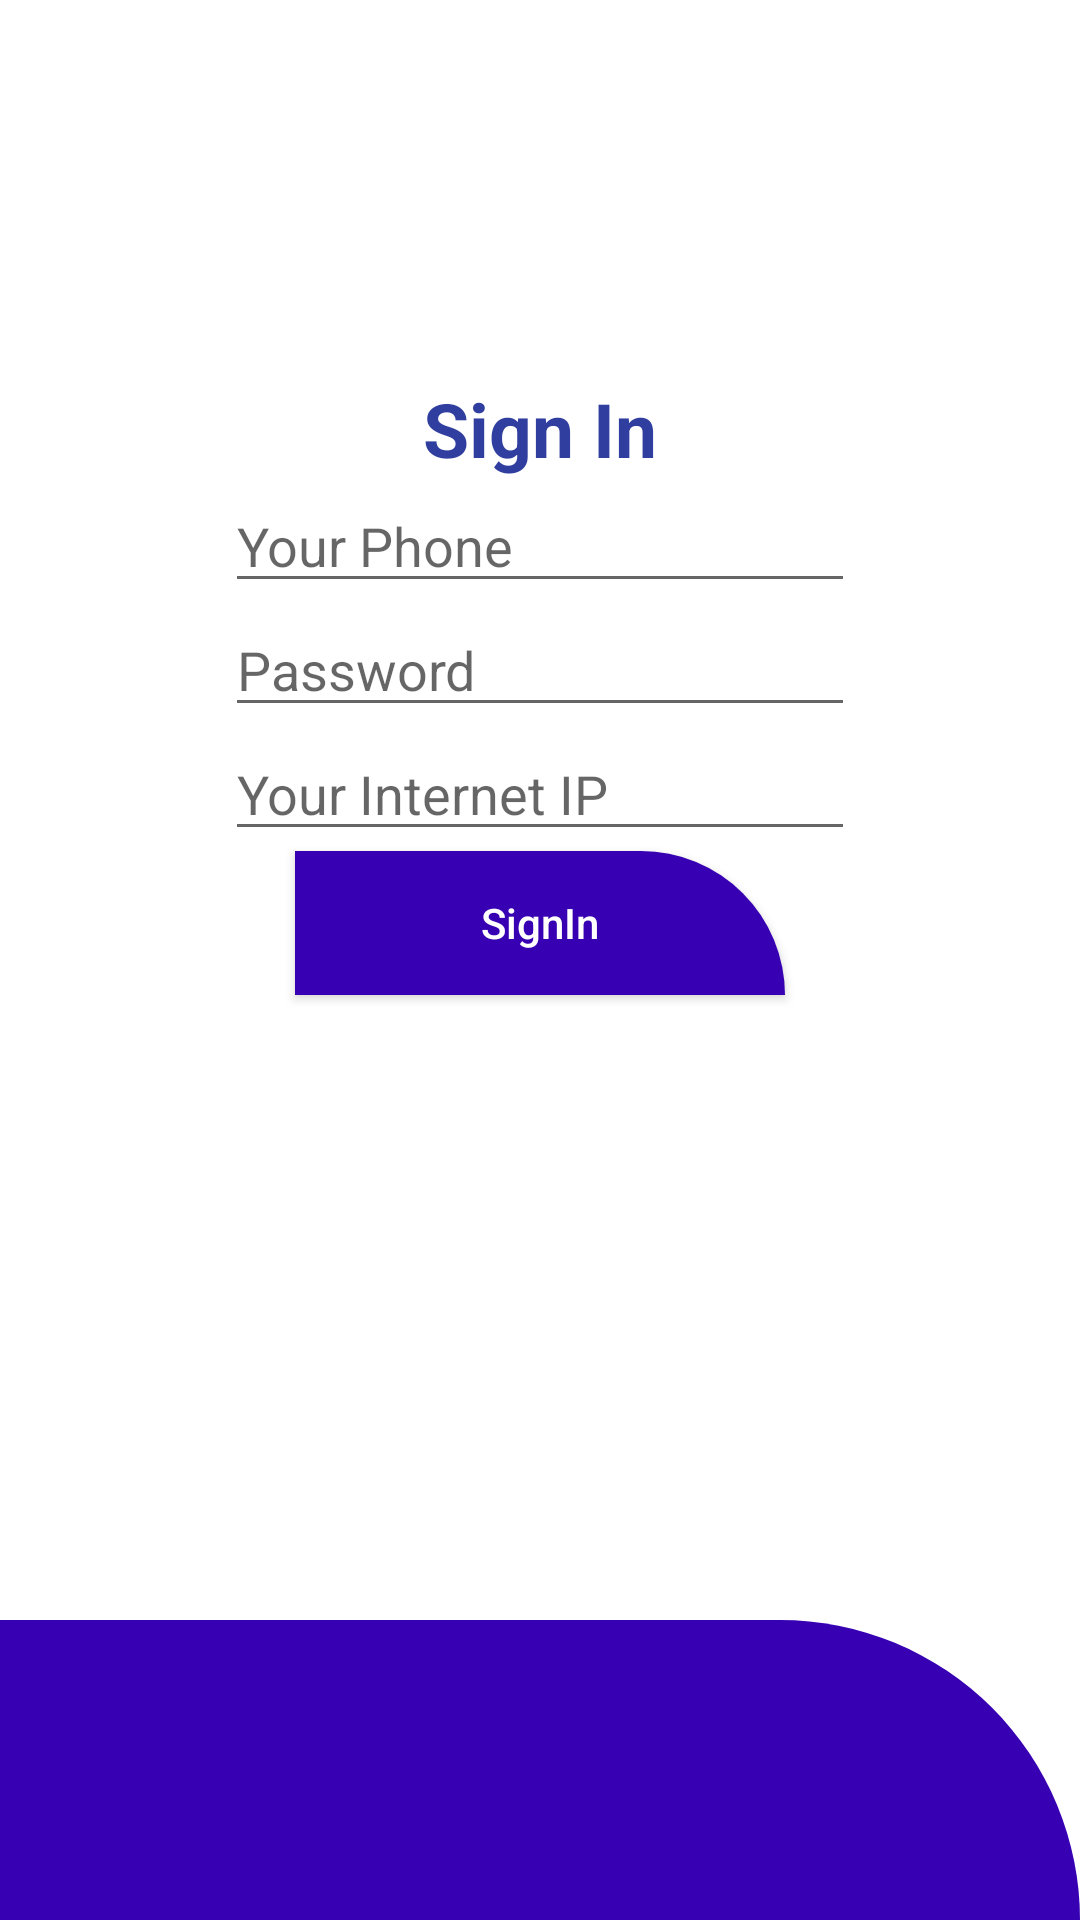

This screen was rendered from an Android layout file. Write that file and the resources it references.
<!-- AndroidManifest.xml: application theme Theme.IAD -->
<!-- res/layout/signin_activity.xml -->
<?xml version="1.0" encoding="utf-8"?>
<RelativeLayout xmlns:android="http://schemas.android.com/apk/res/android"
    xmlns:app="http://schemas.android.com/apk/res-auto"
    xmlns:tools="http://schemas.android.com/tools"
    android:layout_width="match_parent"
    android:layout_height="match_parent"
    tools:context=".activity.SigninActivity">
    <View
        android:id="@+id/header_view"
        android:layout_width="match_parent"
        android:layout_height="100dp"
        android:background="@drawable/header_bg"/>
    <LinearLayout
        android:layout_marginTop="10dp"
        android:layout_width="match_parent"
        android:layout_height="wrap_content"
        android:layout_below="@+id/header_view"
        android:orientation="vertical">
        <include layout="@layout/signin"/>

    </LinearLayout>

    <LinearLayout
        android:gravity="bottom"
        android:layout_width="match_parent"
        android:layout_height="match_parent">

        <View
            android:layout_width="match_parent"
            android:layout_height="100dp"
            android:background="@drawable/bottom_bg"/>
    </LinearLayout>




</RelativeLayout>
<!-- res/layout/signin.xml (included above) -->
<?xml version="1.0" encoding="utf-8"?>
<androidx.constraintlayout.widget.ConstraintLayout xmlns:android="http://schemas.android.com/apk/res/android"
    xmlns:app="http://schemas.android.com/apk/res-auto"
    xmlns:tools="http://schemas.android.com/tools"
    android:layout_width="match_parent"
    android:layout_height="match_parent">

    <TextView
        android:id="@+id/textView"
        android:layout_width="wrap_content"
        android:layout_height="wrap_content"
        android:layout_marginTop="16dp"
        android:layout_marginBottom="13dp"
        android:text="Sign In"
        android:textColor="#303F9F"
        android:textSize="25sp"
        android:textStyle="bold"
        app:layout_constraintBottom_toTopOf="@+id/editName"
        app:layout_constraintEnd_toEndOf="parent"
        app:layout_constraintStart_toStartOf="parent"
        app:layout_constraintTop_toTopOf="parent" />

    <EditText
        android:id="@+id/editPhone"
        android:layout_width="wrap_content"
        android:layout_height="wrap_content"
        android:ems="10"
        android:hint="Your Phone"

        android:inputType="phone"
        app:layout_constraintBottom_toTopOf="@+id/editPass"
        app:layout_constraintEnd_toEndOf="parent"
        app:layout_constraintStart_toStartOf="parent"
        app:layout_constraintTop_toBottomOf="@+id/textView" />

    <EditText
        android:id="@+id/editPass"
        android:layout_width="wrap_content"
        android:layout_height="wrap_content"
        android:ems="10"
        android:hint="Password"
        android:inputType="textPassword"
        app:layout_constraintBottom_toTopOf="@+id/editip"
        app:layout_constraintEnd_toEndOf="parent"
        app:layout_constraintStart_toStartOf="parent"
        app:layout_constraintTop_toBottomOf="@+id/editPhone" />

    <EditText
        android:id="@+id/editip"
        android:layout_width="wrap_content"
        android:layout_height="wrap_content"
        android:ems="10"
        android:hint="Your Internet IP"
        app:layout_constraintBottom_toTopOf="@+id/buttonAcount"
        app:layout_constraintEnd_toEndOf="parent"
        app:layout_constraintStart_toStartOf="parent"
        app:layout_constraintTop_toBottomOf="@+id/editPass" />

    <Button
        android:id="@+id/buttonAcount"
        android:onClick="signIn"
        android:layout_width="wrap_content"
        android:layout_height="wrap_content"
        android:layout_marginBottom="300dp"
        android:background="@drawable/bottom_bg"
        android:text="SignIn"
        android:textAllCaps="false"
        android:ems="10"
        android:textColor="@color/colorWhite"
        app:layout_constraintBottom_toBottomOf="@id/editip"
        app:layout_constraintEnd_toEndOf="parent"
        app:layout_constraintStart_toStartOf="parent"
        app:layout_constraintTop_toBottomOf="@+id/editip" />

    <Button
        android:id="@+id/buttonSignup"
        android:onClick="goToSignUpActivity"
        android:layout_width="wrap_content"
        android:layout_height="wrap_content"
        android:layout_marginBottom="250dp"
        android:layout_marginTop="10dp"
        android:background="@drawable/header_bg"
        android:text="Sign Up"
        android:textAllCaps="false"
        android:textColor="@color/colorWhite"
        app:layout_constraintBottom_toBottomOf="parent"
        app:layout_constraintEnd_toEndOf="parent"
        android:ems="10"
        app:layout_constraintHorizontal_bias="0.498"
        app:layout_constraintStart_toStartOf="parent"
        app:layout_constraintTop_toBottomOf="@+id/buttonAcount" />




</androidx.constraintlayout.widget.ConstraintLayout>
<!-- resources referenced by this layout -->
<resources>
  <color name="colorWhite">#FFFFFF</color>
  <!-- drawable bottom_bg (drawable-v24) -->
  <?xml version="1.0" encoding="utf-8"?>
  <shape xmlns:android="http://schemas.android.com/apk/res/android"
      android:shape="rectangle">
      <solid android:color="@color/colorPrimaryDark"/>
      <corners android:topRightRadius="200dp"/>
  
  </shape>
  <style name="Theme.IAD" parent="Theme.MaterialComponents.DayNight.DarkActionBar">
          
          <item name="colorPrimary">@color/purple_500</item>
          <item name="colorPrimaryVariant">@color/purple_700</item>
          <item name="colorOnPrimary">@color/white</item>
          
          <item name="colorSecondary">@color/teal_200</item>
          <item name="colorSecondaryVariant">@color/teal_700</item>
          <item name="colorOnSecondary">@color/black</item>
          
          <item name="android:statusBarColor" tools:targetApi="l">?attr/colorPrimaryVariant</item>
          
      </style>
  <color name="colorPrimaryDark">#3700B3</color>
  <color name="purple_500">#FF6200EE</color>
  <color name="purple_700">#FF3700B3</color>
  <color name="white">#FFFFFFFF</color>
  <color name="teal_200">#FF03DAC5</color>
  <color name="teal_700">#FF018786</color>
  <color name="black">#FF000000</color>
</resources>
